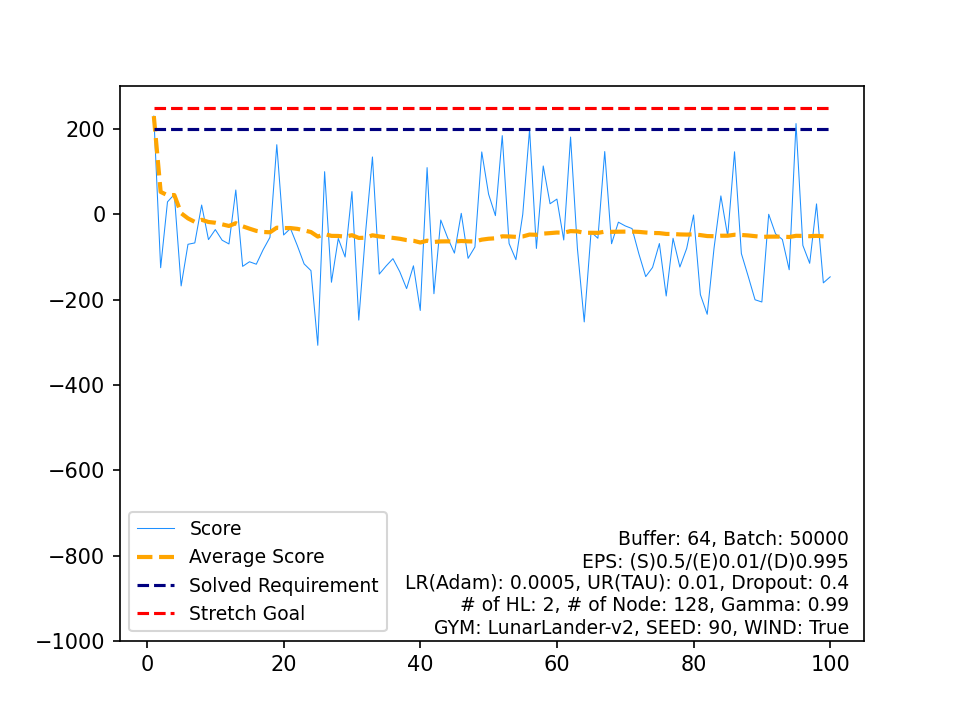

Values plotted in this chart, from the file beside it:
, Score, Average Score, Timestamp, Solved Requirement, Stretch Goal
0, 230.4, 230.4, 359, 200, 250
1, -125.2, 52.61, 369, 200, 250
2, 29.23, 44.82, 999, 200, 250
3, 46.67, 45.28, 999, 200, 250
4, -167.9, 2.651, 159, 200, 250
5, -70.24, -9.497, 220, 200, 250
6, -66.99, -17.71, 585, 200, 250
7, 21.81, -12.77, 378, 200, 250
8, -59.24, -17.93, 569, 200, 250
9, -35.75, -19.72, 262, 200, 250
10, -60.68, -23.44, 397, 200, 250
11, -69.41, -27.27, 503, 200, 250
12, 57.04, -20.79, 999, 200, 250
13, -122, -28.02, 202, 200, 250
14, -111.2, -33.56, 380, 200, 250
15, -117, -38.77, 550, 200, 250
16, -82.97, -41.37, 441, 200, 250
17, -53.92, -42.07, 275, 200, 250
18, 163.3, -31.26, 719, 200, 250
19, -48.4, -32.12, 373, 200, 250
20, -33.13, -32.17, 558, 200, 250
21, -73.14, -34.03, 335, 200, 250
22, -116.3, -37.61, 338, 200, 250
23, -131.9, -41.54, 896, 200, 250
24, -307.1, -52.16, 193, 200, 250
25, 100, -46.3, 826, 200, 250
26, -159.2, -50.49, 199, 200, 250
27, -56.69, -50.71, 580, 200, 250
28, -100, -52.41, 622, 200, 250
29, 53.34, -48.88, 237, 200, 250
30, -248, -55.31, 386, 200, 250
31, -41.51, -54.88, 380, 200, 250
32, 134.5, -49.14, 766, 200, 250
33, -140.1, -51.81, 598, 200, 250
34, -121.1, -53.79, 410, 200, 250
35, -103.9, -55.18, 999, 200, 250
36, -134.5, -57.33, 217, 200, 250
37, -174.1, -60.4, 229, 200, 250
38, -120.7, -61.95, 367, 200, 250
39, -225.4, -66.03, 495, 200, 250
40, 109.6, -61.75, 831, 200, 250
41, -186.1, -64.71, 162, 200, 250
42, -13.35, -63.52, 999, 200, 250
43, -54.77, -63.32, 999, 200, 250
44, -90.88, -63.93, 589, 200, 250
45, 2.367, -62.49, 999, 200, 250
46, -103.2, -63.36, 652, 200, 250
47, -76.57, -63.63, 614, 200, 250
48, 146.3, -59.35, 720, 200, 250
49, 47.32, -57.21, 223, 200, 250
50, -3.013, -56.15, 400, 200, 250
51, 184.6, -51.52, 692, 200, 250
52, -68.43, -51.84, 378, 200, 250
53, -106.2, -52.85, 603, 200, 250
54, -0.2121, -51.89, 182, 200, 250
55, 198.9, -47.41, 787, 200, 250
56, -79.97, -47.98, 509, 200, 250
57, 113.4, -45.2, 992, 200, 250
58, 24.83, -44.01, 999, 200, 250
59, 35.75, -42.68, 999, 200, 250
... 40 more rows
